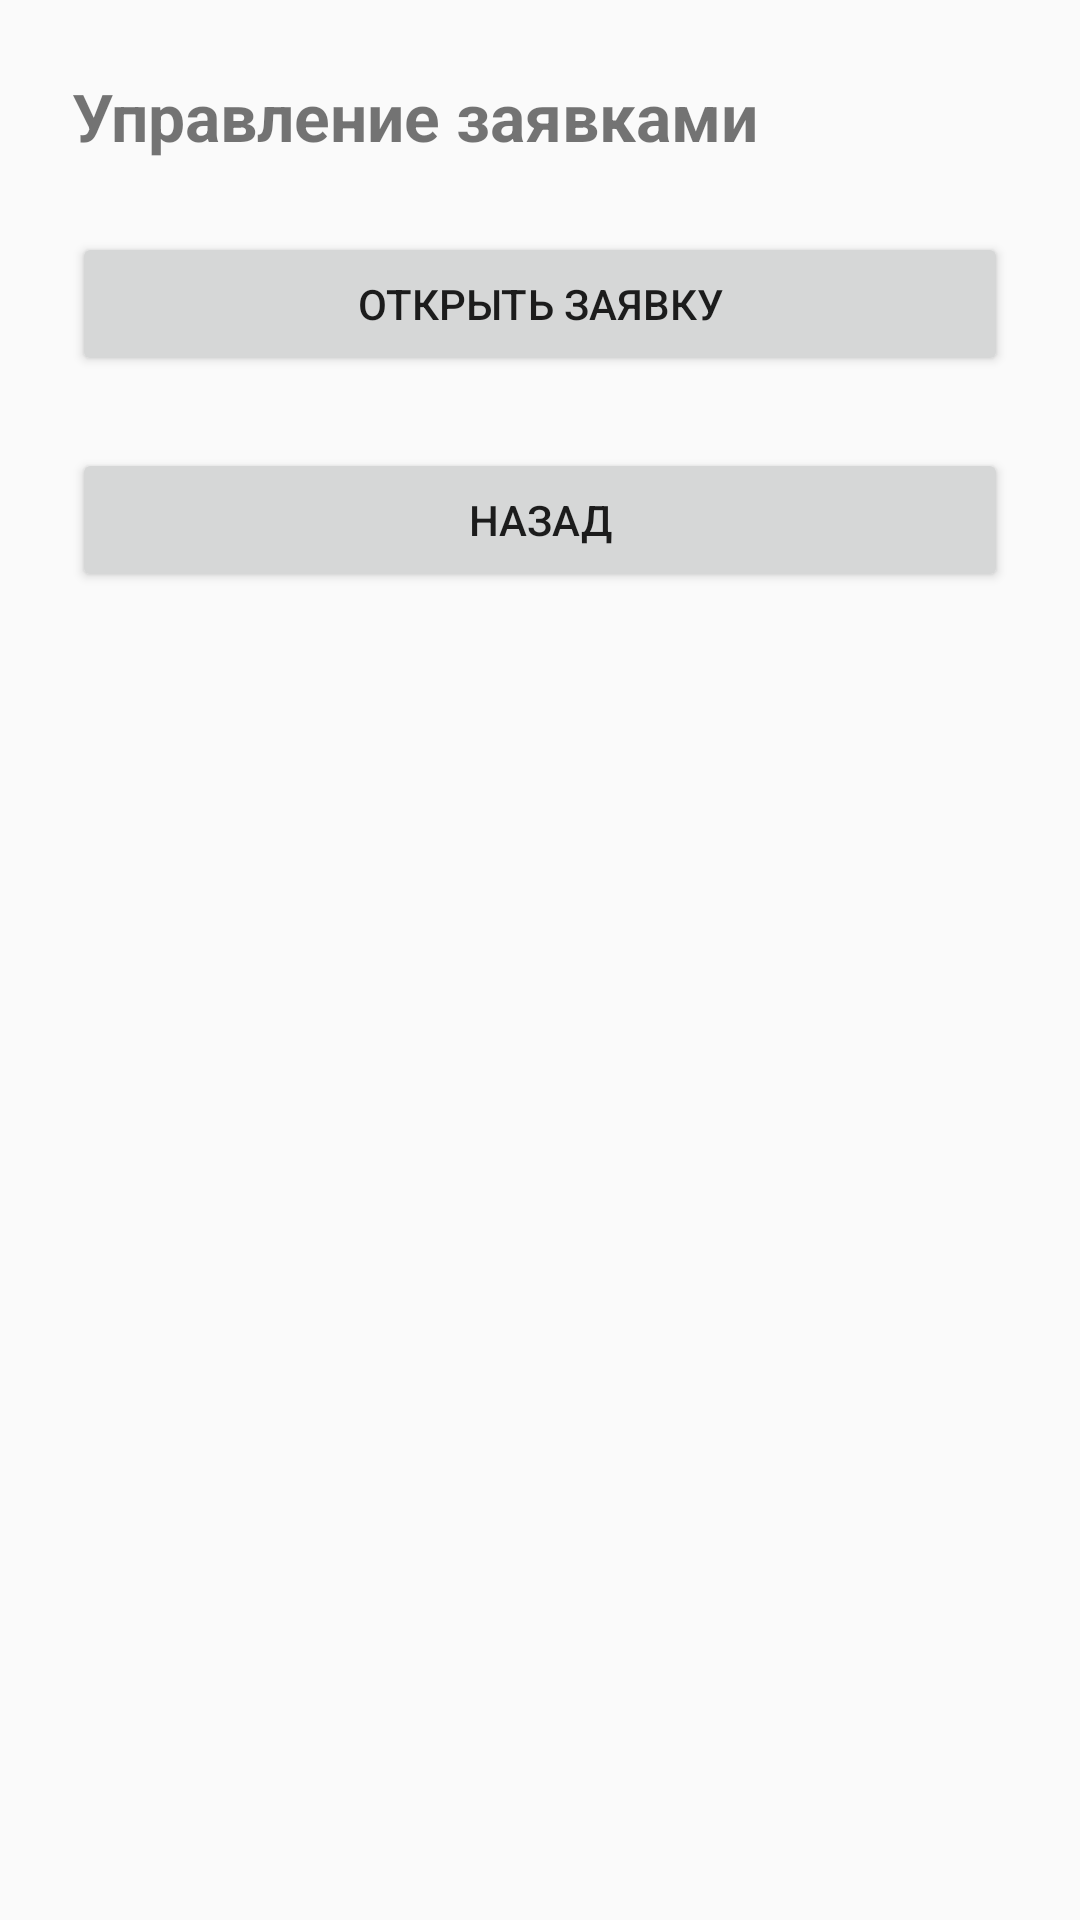

Layout XML and referenced resources for this Android screen:
<!-- AndroidManifest.xml: application theme Theme.AppCompat.Light.NoActionBar -->
<!-- res/layout/activity_admin_requests.xml -->
<LinearLayout xmlns:android="http://schemas.android.com/apk/res/android"
    android:padding="24dp"
    android:orientation="vertical"
    android:layout_width="match_parent"
    android:layout_height="match_parent">

    <TextView
        android:text="Управление заявками"
        android:textSize="22sp"
        android:textStyle="bold"
        android:layout_marginBottom="24dp"
        android:layout_width="wrap_content"
        android:layout_height="wrap_content"/>

    <Button
        android:id="@+id/btnOpenRequest"
        android:text="Открыть заявку"
        android:layout_width="match_parent"
        android:layout_height="wrap_content"/>

    <Button
        android:id="@+id/btnBack"
        android:text="Назад"
        android:layout_marginTop="24dp"
        android:layout_width="match_parent"
        android:layout_height="wrap_content"/>

</LinearLayout>
<!-- resources referenced by this layout -->
<resources>

</resources>
